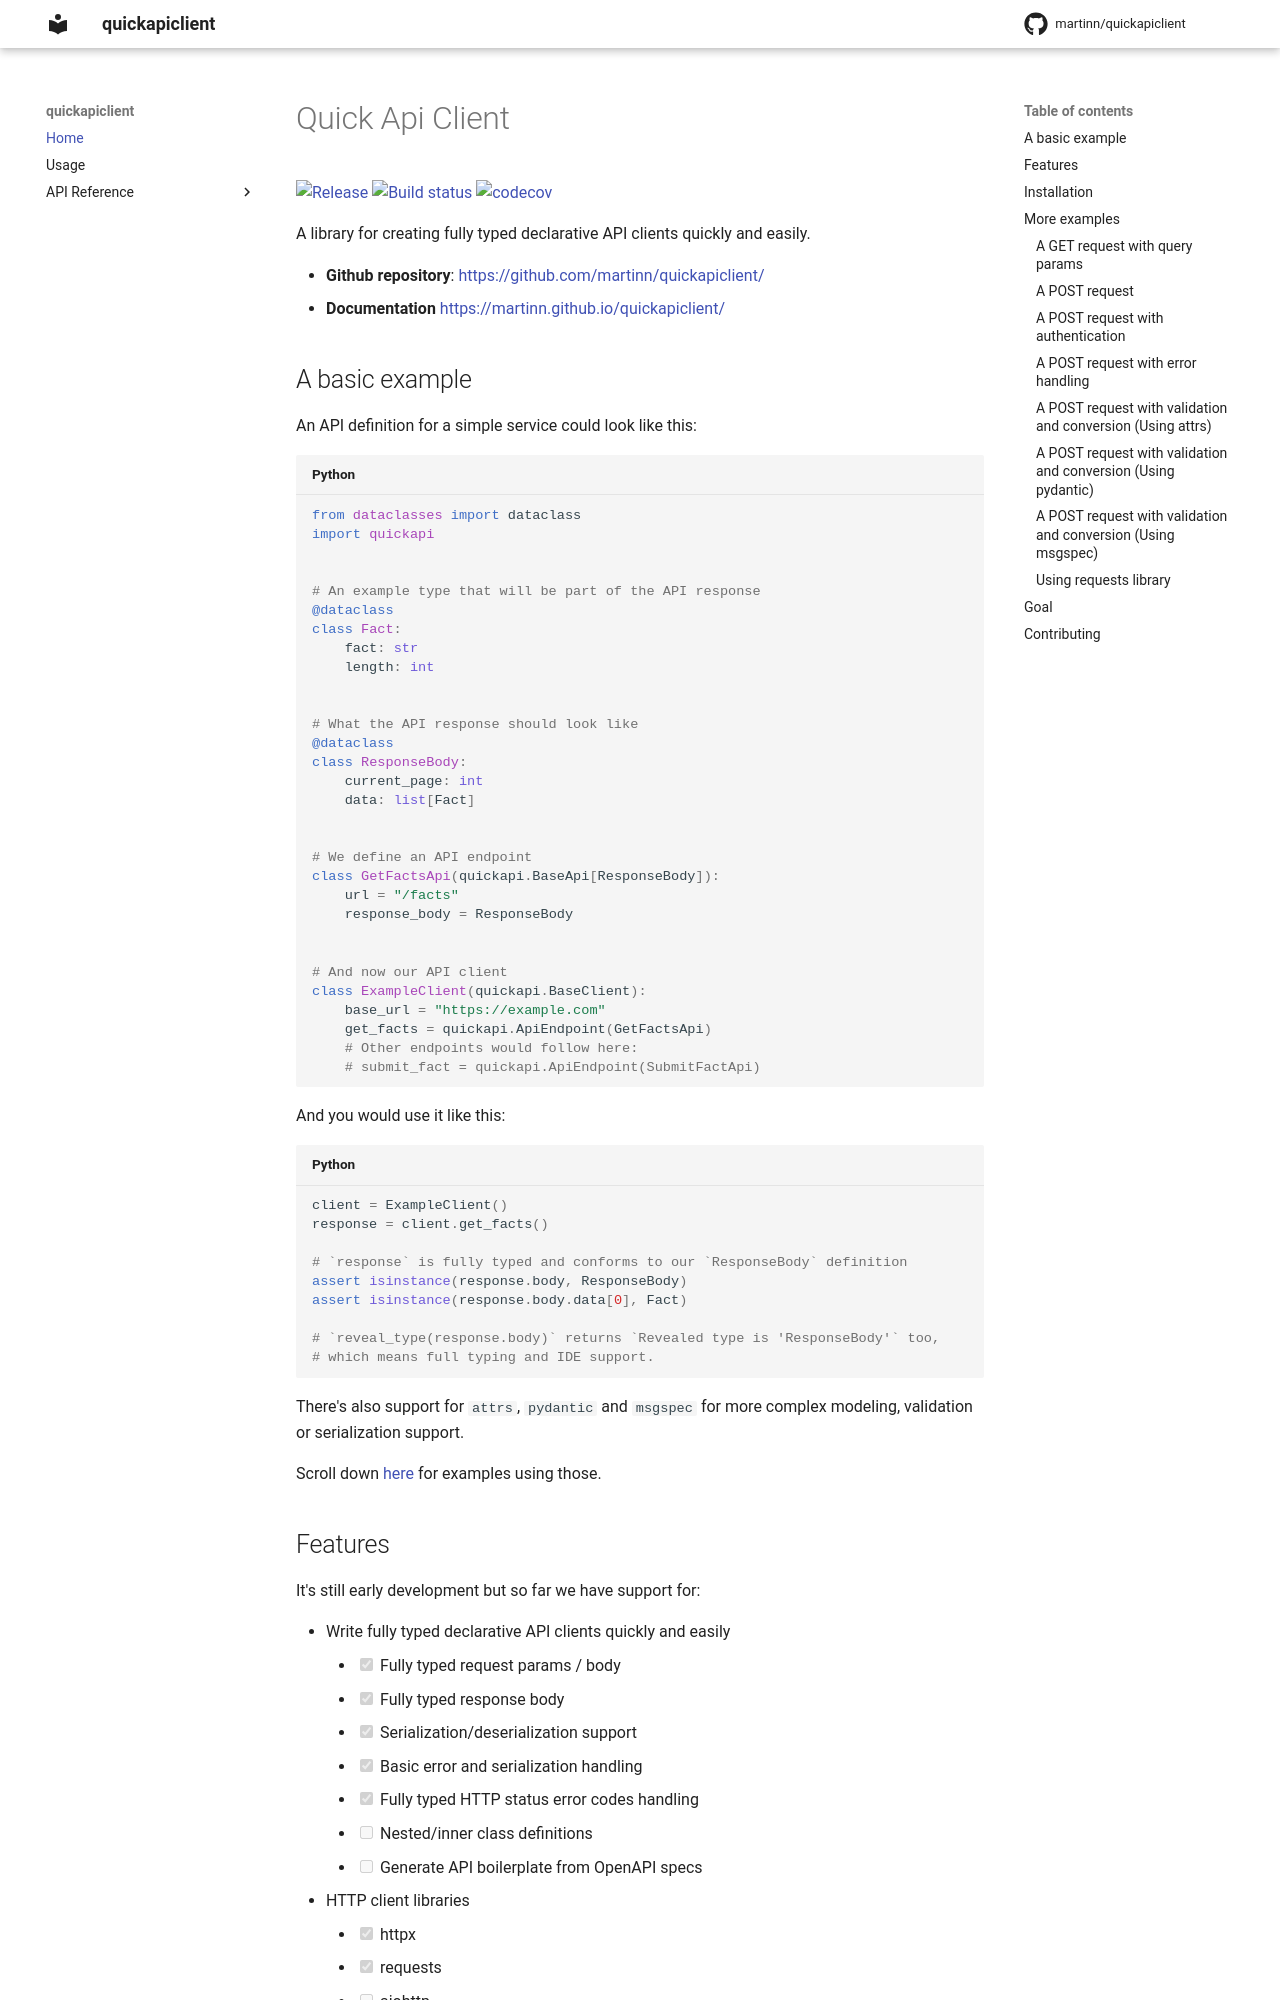

repository: martinn/quickapiclient · page: index.html · generator: mkdocs

# Quick Api Client

[![Release](https://img.shields.io/github/v/release/martinn/quickapiclient)](https://img.shields.io/github/v/release/martinn/quickapiclient)
[![Build status](https://img.shields.io/github/actions/workflow/status/martinn/quickapiclient/main.yml?branch=main)](https://github.com/martinn/quickapiclient/actions/workflows/main.yml?query=branch%3Amain)
[![codecov](https://codecov.io/gh/martinn/quickapiclient/branch/main/graph/badge.svg)](https://codecov.io/gh/martinn/quickapiclient)

A library for creating fully typed declarative API clients quickly and easily.

- **Github repository**: <https://github.com/martinn/quickapiclient/>
- **Documentation** <https://martinn.github.io/quickapiclient/>

## A quick example

An API definition for a simple service could look like this:

```python
from dataclasses import dataclass
import quickapi


# An example type that will be part of the API response
@dataclass
class Fact:
    fact: str
    length: int


# What the API response should look like
@dataclass
class ResponseBody:
    current_page: int
    data: list[Fact]


# Now we can define our API
class MyApi(quickapi.BaseApi[ResponseBody]):
    url = "https://catfact.ninja/facts"
    response_body = ResponseBody
```

And you would use it like this:

```python
api_client = MyApi()
response = api_client.execute()

# That's it! Now `response` is fully typed and conforms to our `ResponseBody` definition
assert isinstance(response.body, ResponseBody)
assert isinstance(response.body.data[0], Fact)
```

There's also support for `attrs` or `pydantic` for more complex modeling, validation or serialization support.

Scroll down [here](#a-post-request-with-validation-and-conversion-using-attrs) for examples using those.

## Features

It's still early development but so far we have support for:

- Write fully typed declarative API clients quickly and easily
  - [x] Fully typed request params / body
  - [x] Fully typed response body
  - [x] Serialization/deserialization support
  - [x] Basic error and serialization handling
  - [ ] Nested/inner class definitions
  - [ ] Improved HTTP status codes error handling
  - [ ] Sessions support and/or allow building several related APIs through a single interface
  - [ ] Generate API boilerplate from OpenAPI specs
  - [ ] Full async support
- HTTP client libraries
  - [x] httpx
  - [x] requests
  - [ ] aiohttp
- Authentication mechanisms
  - [x] Basic Auth
  - [x] Token / JWT
  - [x] Digest
  - [x] NetRC
  - [x] Any auth supported by `httpx` or [httpx_auth](https://github.com/Colin-b/httpx_auth) or `requests`, including custom schemes
- Serialization/deserialization
  - [x] attrs
  - [x] dataclasses
  - [x] pydantic
- API support
  - [x] REST
  - [ ] GraphQL
  - [ ] Others?
- Response types supported
  - [x] JSON
  - [ ] XML
  - [ ] Others?

## Goal

Eventually, I would like for the API definition to end up looking more like this (though the current approach will still be supported):

```python
import quickapi


@quickapi.define
class MyApi:
    url = "https://catfact.ninja/facts"
    method = quickapi.BaseApiMethod.POST

    class RequestBody:
        required_input: str
        optional_input: str | None = None

    class ResponseBody:
        current_page: int
        data: list[Fact]
```

And also to be able to support multiple endpoints per API client.
